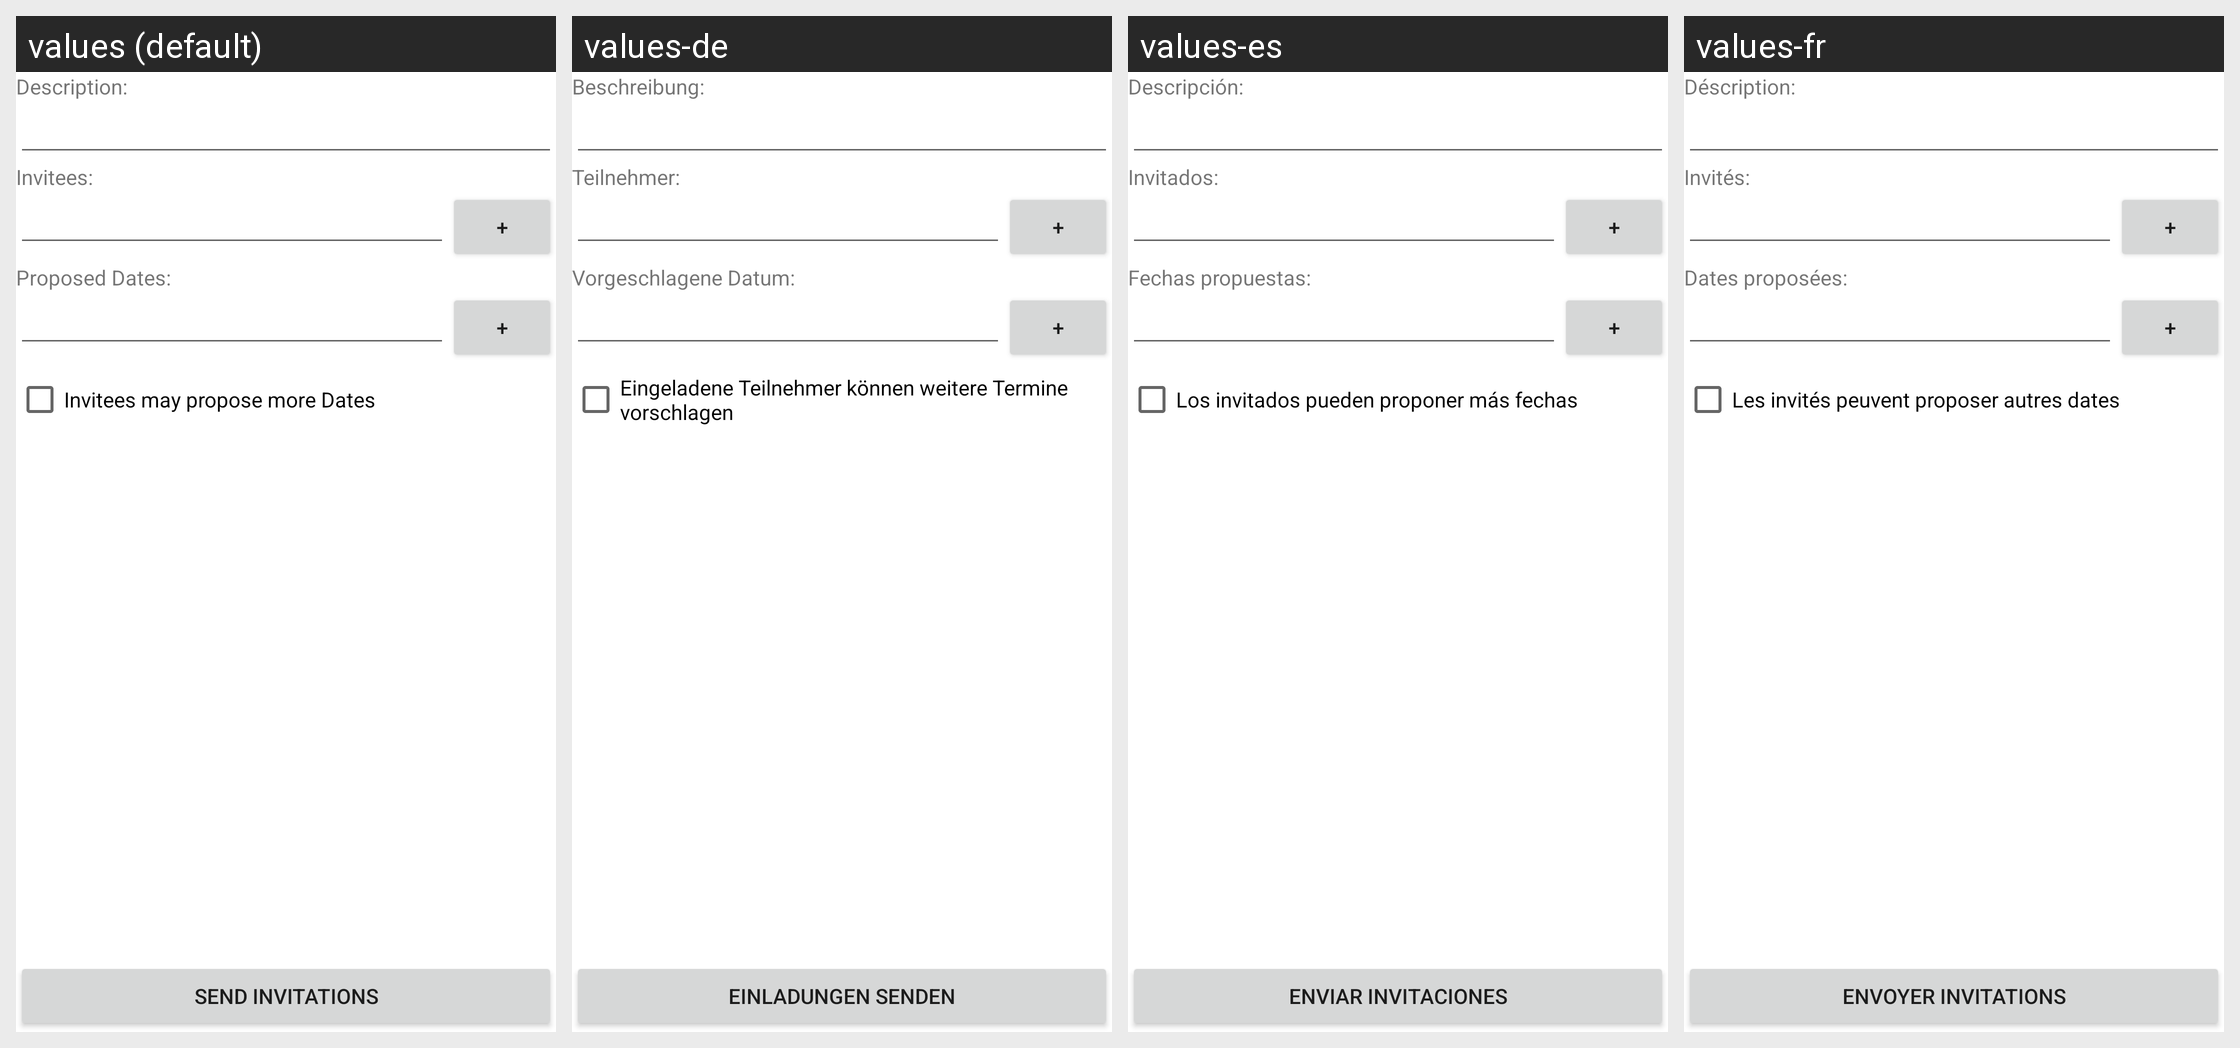

The same Android screen rendered under several of its app's locales, left to right. List the strings drawn on it with the default value and each locale's translation.
Android screen res/layout/edit_event.xml rendered under 4 locales, left to right: values (default), values-de, values-es, values-fr. Device: Nexus 5 (rendered at 1080×1920; each locale shown at half size, 540×960, under a caption strip naming it); theme Theme.MaterialComponents.DayNight.NoActionBar.
Other locales in the repository, not shown: values-it, values-nl.
Strings drawn on this screen, with the default value and each locale's value (text and hints the layout hard-codes, and strings that could not be matched under every locale, appear in the picture but are not listed):

label_description
  values: Description:
  values-de: Beschreibung:
  values-es: Descripción:
  values-fr: Déscription:

label_invitees
  values: Invitees:
  values-de: Teilnehmer:
  values-es: Invitados:
  values-fr: Invités:

label_proposeddates
  values: Proposed Dates:
  values-de: Vorgeschlagene Datum:
  values-es: Fechas propuestas:
  values-fr: Dates proposées:

label_mayproposedates
  values: Invitees may propose more Dates
  values-de: Eingeladene Teilnehmer können weitere Termine vorschlagen
  values-es: Los invitados pueden proponer más fechas
  values-fr: Les invités peuvent proposer autres dates

button_createappt
  values: Send invitations
  values-de: Einladungen Senden
  values-es: Enviar invitaciones
  values-fr: Envoyer invitations
